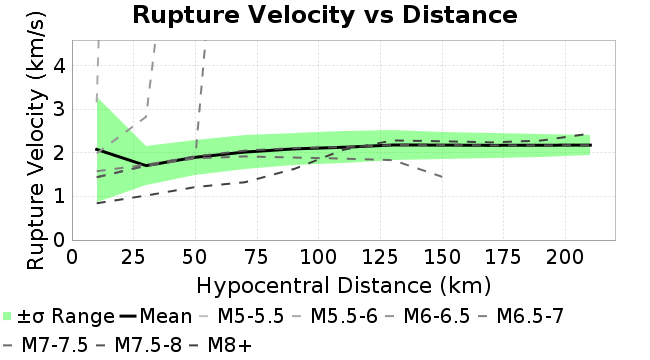

Values plotted in this chart, from the file beside it:
Magnitude, Mean, Standard Deviation
10.0, 2.078, 1.199
30.0, 1.706, 0.4391
50.0, 1.898, 0.4023
70.0, 2.017, 0.3844
90.0, 2.09, 0.3721
110.0, 2.126, 0.365
130.0, 2.179, 0.3481
150.0, 2.176, 0.3124
170.0, 2.171, 0.284
190.0, 2.172, 0.2607
210.0, 2.177, 0.2261
